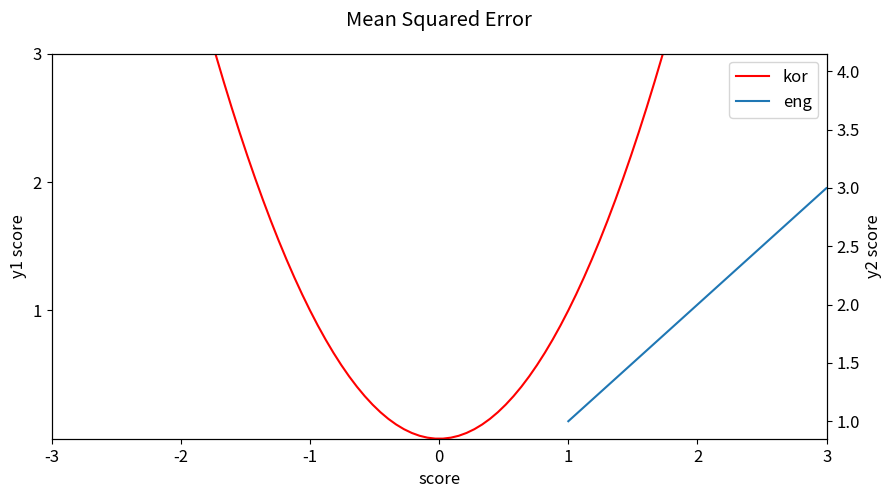

Write Python code to recreate this figure.
import matplotlib.pyplot as plt
import numpy as np

plt.rcParams['figure.figsize'] = (10, 5)
plt.rcParams['font.size'] = 12

fig, ax = plt.subplots()

ax.set_title('Mean Squared Error', pad=20)

ax.set_xlim(-3, 3)
ax.set_ylim(0, 3)
ax.set_xticks([-3, -2, -1, 0, 1, 2, 3])
ax.set_yticks([1, 2, 3])

x = np.linspace(-3, 3, 100)
ax.set_xlabel('score')
ax.set_ylabel('y1 score')
graph1 = ax.plot(x, x**2, color='red', label='kor')
# ax.legend()

ax2 = ax.twinx()
ax2.set_ylabel('y2 score')
graph2 = ax2.plot([1,2,3,4,5],[1,2,3,3,4], label='eng')
# ax2.legend(loc='upper left')

graph3 = graph1 + graph2
labels = [la.get_label() for la in graph3]
ax.legend(graph3, labels, loc='upper right')
plt.show()
